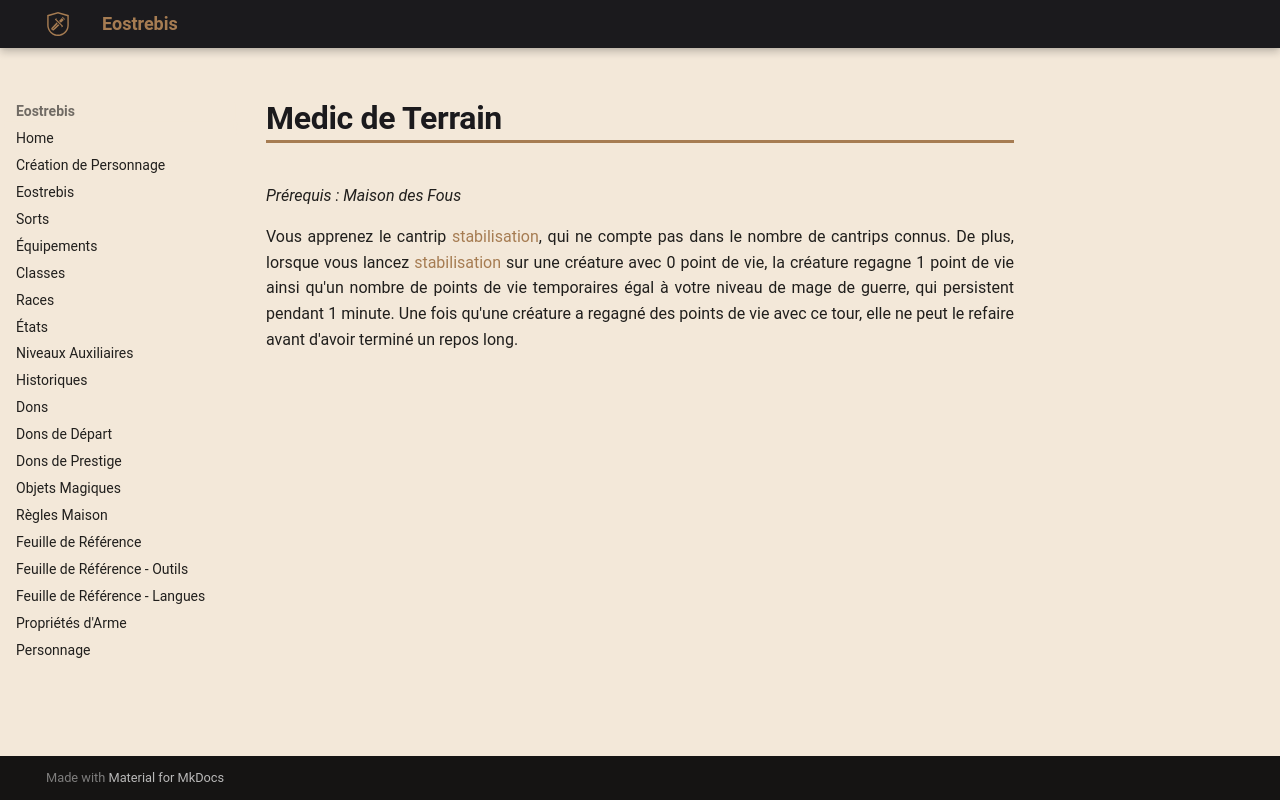

repository: Eostrebis/5e.VF · page: classes/Mage de Guerre/Tours/Medic de Terrain/index.html · generator: mkdocs

---
writing_status: finished
---
*Prérequis : Maison des Fous*

Vous apprenez le cantrip [[stabilisation]], qui ne compte pas dans le nombre de cantrips connus. De plus, lorsque vous lancez [[stabilisation]] sur une créature avec 0 point de vie, la créature regagne 1 point de vie ainsi qu'un nombre de points de vie temporaires égal à votre niveau de mage de guerre, qui persistent pendant 1 minute. Une fois qu'une créature a regagné des points de vie avec ce tour, elle ne peut le refaire avant d'avoir terminé un repos long.
